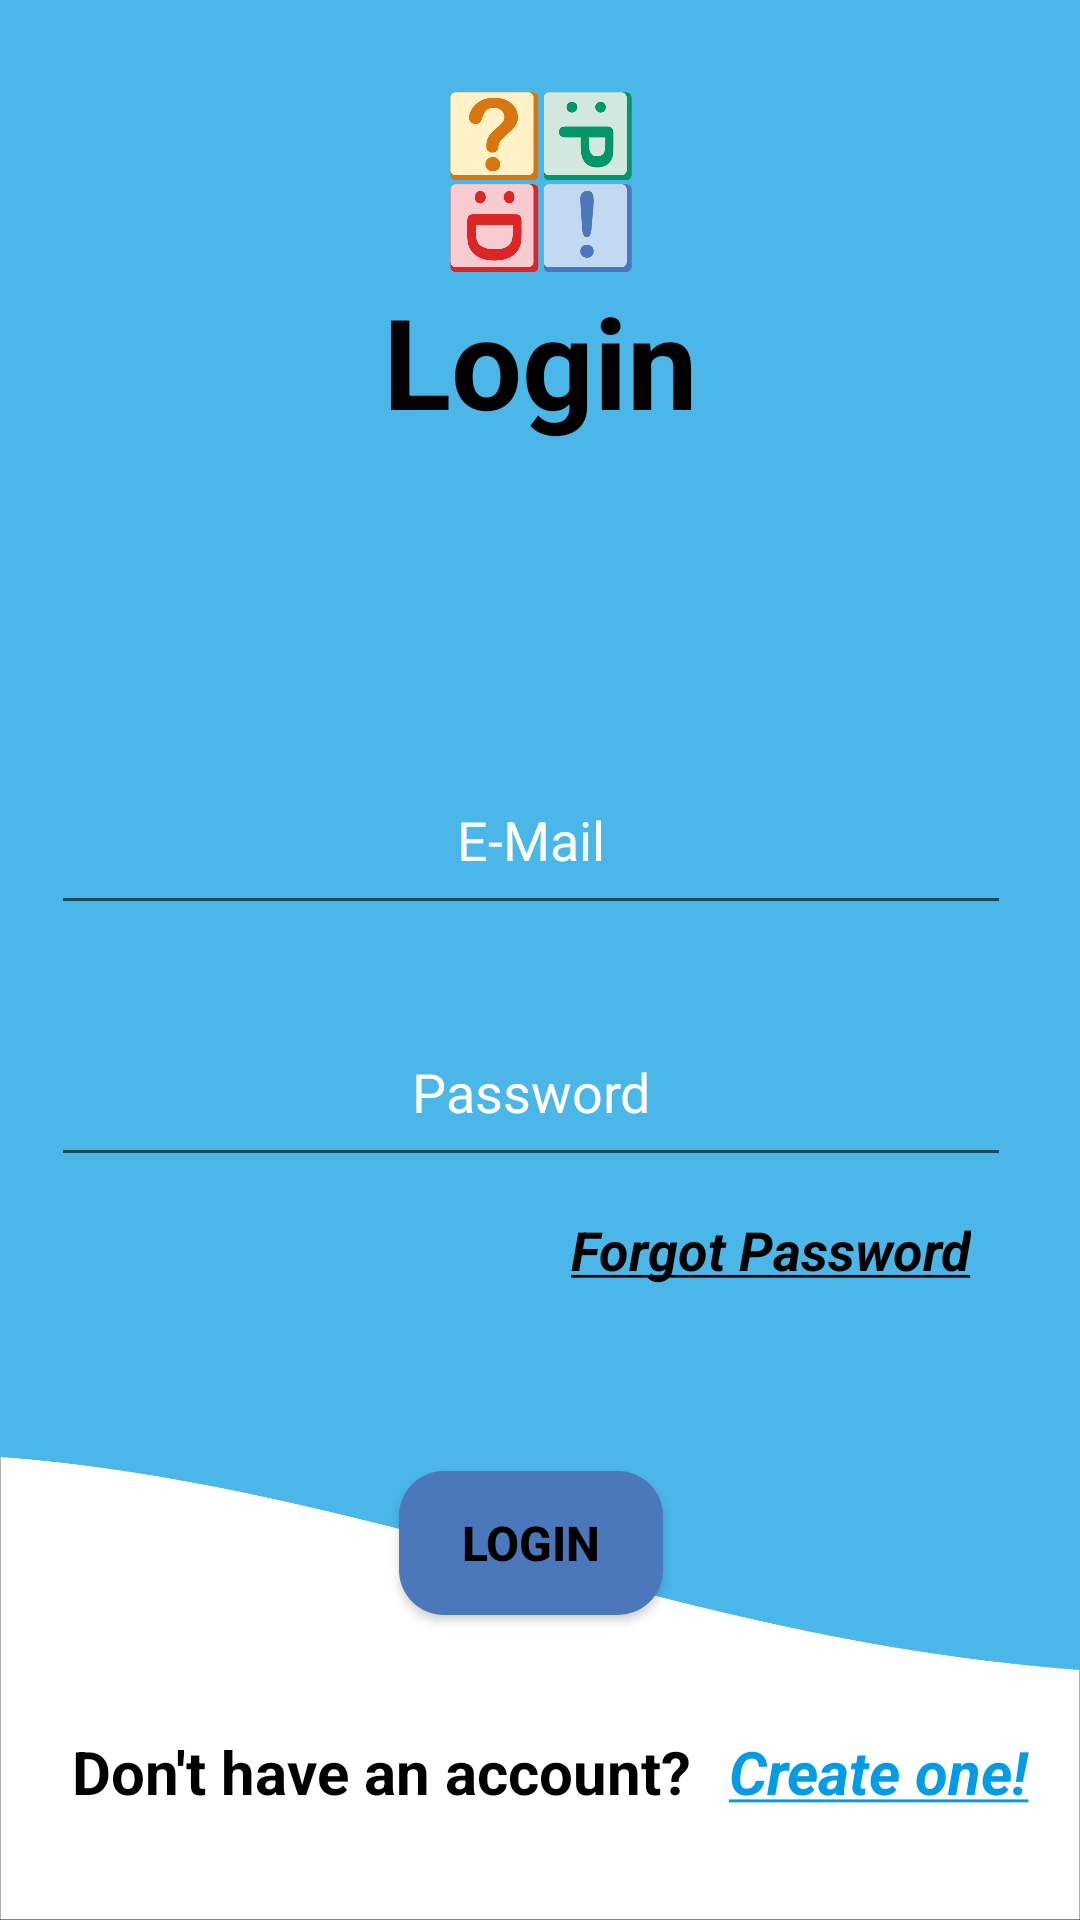

Layout XML and referenced resources for this Android screen:
<!-- AndroidManifest.xml: application theme Theme.Quiz -->
<!-- res/layout/activity_quiz_login.xml -->
<?xml version="1.0" encoding="utf-8"?>
<androidx.constraintlayout.widget.ConstraintLayout xmlns:android="http://schemas.android.com/apk/res/android"
    xmlns:app="http://schemas.android.com/apk/res-auto"
    xmlns:tools="http://schemas.android.com/tools"
    android:layout_width="match_parent"
    android:layout_height="match_parent"
    android:background="@drawable/backgroundimg"
    tools:context=".QuizLogin" >

    <TextView
        android:id="@+id/textView2"
        android:layout_width="wrap_content"
        android:layout_height="wrap_content"
        android:layout_marginBottom="36dp"
        android:text="@string/don_t_have_an_account"
        android:textAllCaps="false"
        android:textColor="@color/black"
        android:textSize="20sp"
        android:textStyle="bold"
        app:layout_constraintBottom_toBottomOf="parent"
        app:layout_constraintEnd_toEndOf="parent"
        app:layout_constraintHorizontal_bias="0.156"
        app:layout_constraintStart_toStartOf="parent" />

    <TextView
        android:id="@+id/textView5"
        android:layout_width="wrap_content"
        android:layout_height="wrap_content"
        android:layout_marginTop="12dp"
        android:text="@string/forgot_password"
        android:textAllCaps="false"
        android:textColor="@color/black"
        android:textSize="18sp"
        android:textStyle="bold|italic"
        app:layout_constraintEnd_toEndOf="@+id/editTextTextPassword"
        app:layout_constraintHorizontal_bias="0.928"
        app:layout_constraintStart_toStartOf="@+id/editTextTextPassword"
        app:layout_constraintTop_toBottomOf="@+id/editTextTextPassword" />

    <TextView
        android:id="@+id/TVCreateOne"
        android:layout_width="120dp"
        android:layout_height="50dp"
        android:layout_marginBottom="36dp"
        android:clickable="true"
        android:contextClickable="true"
        android:focusable="true"
        android:gravity="center|start"
        android:onClick="goToSignUp"
        android:singleLine="false"
        android:text="@string/create_one"
        android:textAlignment="center"
        android:textAllCaps="false"
        android:textColor="#039BE5"
        android:textColorLink="#4BB6E8"
        android:textSize="20sp"
        android:textStyle="bold|italic"
        app:layout_constraintBottom_toBottomOf="parent"
        app:layout_constraintEnd_toEndOf="parent"
        app:layout_constraintHorizontal_bias="0.24"
        app:layout_constraintStart_toEndOf="@+id/textView2"
        app:layout_constraintTop_toTopOf="@+id/textView2"
        tools:ignore="TextSizeCheck" />

    <TextView
        android:id="@+id/textView4"
        android:layout_width="wrap_content"
        android:layout_height="wrap_content"
        android:layout_marginTop="92dp"

        android:text="@string/sign_in"
        android:textAlignment="center"
        android:textColor="@color/black"
        android:textSize="42sp"
        android:textStyle="bold"
        app:layout_constraintEnd_toEndOf="parent"
        app:layout_constraintStart_toStartOf="parent"
        app:layout_constraintTop_toTopOf="parent" />

    <Button
        android:id="@+id/button"
        android:layout_width="wrap_content"
        android:layout_height="wrap_content"
        android:layout_marginTop="98dp"
        android:background="@drawable/buttons"
        android:text="@string/sign_in_btn"
        android:textColor="@color/black"
        android:textSize="16sp"
        android:textStyle="bold"
        app:layout_constraintEnd_toEndOf="@+id/editTextTextPassword"
        app:layout_constraintStart_toStartOf="@+id/editTextTextPassword"
        app:layout_constraintTop_toBottomOf="@+id/editTextTextPassword"
        tools:ignore="DuplicateSpeakableTextCheck,TextContrastCheck" />

    <EditText
        android:id="@+id/editTextTextPassword"
        android:layout_width="320dp"
        android:layout_height="60dp"
        android:layout_marginTop="24dp"
        android:autofillHints=""
        android:ems="10"
        android:hint="@string/password"
        android:inputType="text|textPassword"
        android:textAlignment="center"
        android:textColor="@color/white"
        android:textColorHint="@color/white"
        app:layout_constraintEnd_toEndOf="@+id/editTextTextEmailAddress"
        app:layout_constraintStart_toStartOf="@+id/editTextTextEmailAddress"
        app:layout_constraintTop_toBottomOf="@+id/editTextTextEmailAddress"
        tools:ignore="LabelFor,TextContrastCheck"
        tools:text="Password" />

    <EditText
        android:id="@+id/editTextTextEmailAddress"
        android:layout_width="320dp"
        android:layout_height="60dp"
        android:layout_marginTop="100dp"
        android:autofillHints=""
        android:ems="10"
        android:hint="@string/e_mail"
        android:inputType="textEmailAddress"
        android:textAlignment="center"
        android:textColor="@color/white"
        android:textColorHint="@color/white"
        app:layout_constraintEnd_toEndOf="@+id/textView4"
        app:layout_constraintHorizontal_bias="0.515"
        app:layout_constraintStart_toStartOf="@+id/textView4"
        app:layout_constraintTop_toBottomOf="@+id/textView4"
        tools:ignore="LabelFor,TextContrastCheck" />

    <ImageView
        android:id="@+id/imageView"
        android:layout_width="64dp"
        android:layout_height="64dp"
        app:layout_constraintBottom_toTopOf="@+id/textView4"
        app:layout_constraintEnd_toEndOf="@+id/textView4"
        app:layout_constraintStart_toStartOf="@+id/textView4"
        app:srcCompat="@drawable/quizlogo_01"
        tools:ignore="ContentDescription,ImageContrastCheck" />

</androidx.constraintlayout.widget.ConstraintLayout>
<!-- resources referenced by this layout -->
<resources>
  <color name="black">#FF000000</color>
  <color name="white">#FFFFFFFF</color>
  <!-- drawable backgroundimg: png bitmap (drawable, 45753 bytes) -->
  <!-- drawable buttons (drawable) -->
  <?xml version="1.0" encoding="utf-8"?>
  <shape xmlns:android="http://schemas.android.com/apk/res/android">
      <corners android:radius="15dp"/>
      <solid android:color="@color/button"/>
  </shape>
  <!-- drawable quizlogo_01: png bitmap (drawable, 17956 bytes) -->
  <string name="create_one"><u>Create one!</u></string>
  <string name="don_t_have_an_account">Don\'t have an account?</string>
  <string name="e_mail">E-Mail</string>
  <string name="forgot_password"><u>Forgot Password</u></string>
  <string name="password">Password</string>
  <string name="sign_in">Login</string>
  <string name="sign_in_btn">Login</string>
  <style name="Theme.Quiz" parent="Theme.MaterialComponents.DayNight.NoActionBar">
          
          <item name="colorPrimary">@color/button</item>
          <item name="colorPrimaryVariant">@color/background</item>
          <item name="colorOnPrimary">@color/white</item>
          
          <item name="colorSecondary">@color/button</item>
          <item name="colorSecondaryVariant">@color/background</item>
          <item name="colorOnSecondary">@color/white</item>
          
          <item name="android:statusBarColor">?attr/colorPrimaryVariant</item>
          
          
          <item name="android:windowActivityTransitions">true</item>
          
          <item name="android:windowEnterTransition">@transition/trans_anim</item>
          <item name="android:windowExitTransition">@transition/trans_anim</item>
  
      </style>
  <color name="button">#4B77BB</color>
  <color name="background">#212121</color>
</resources>
